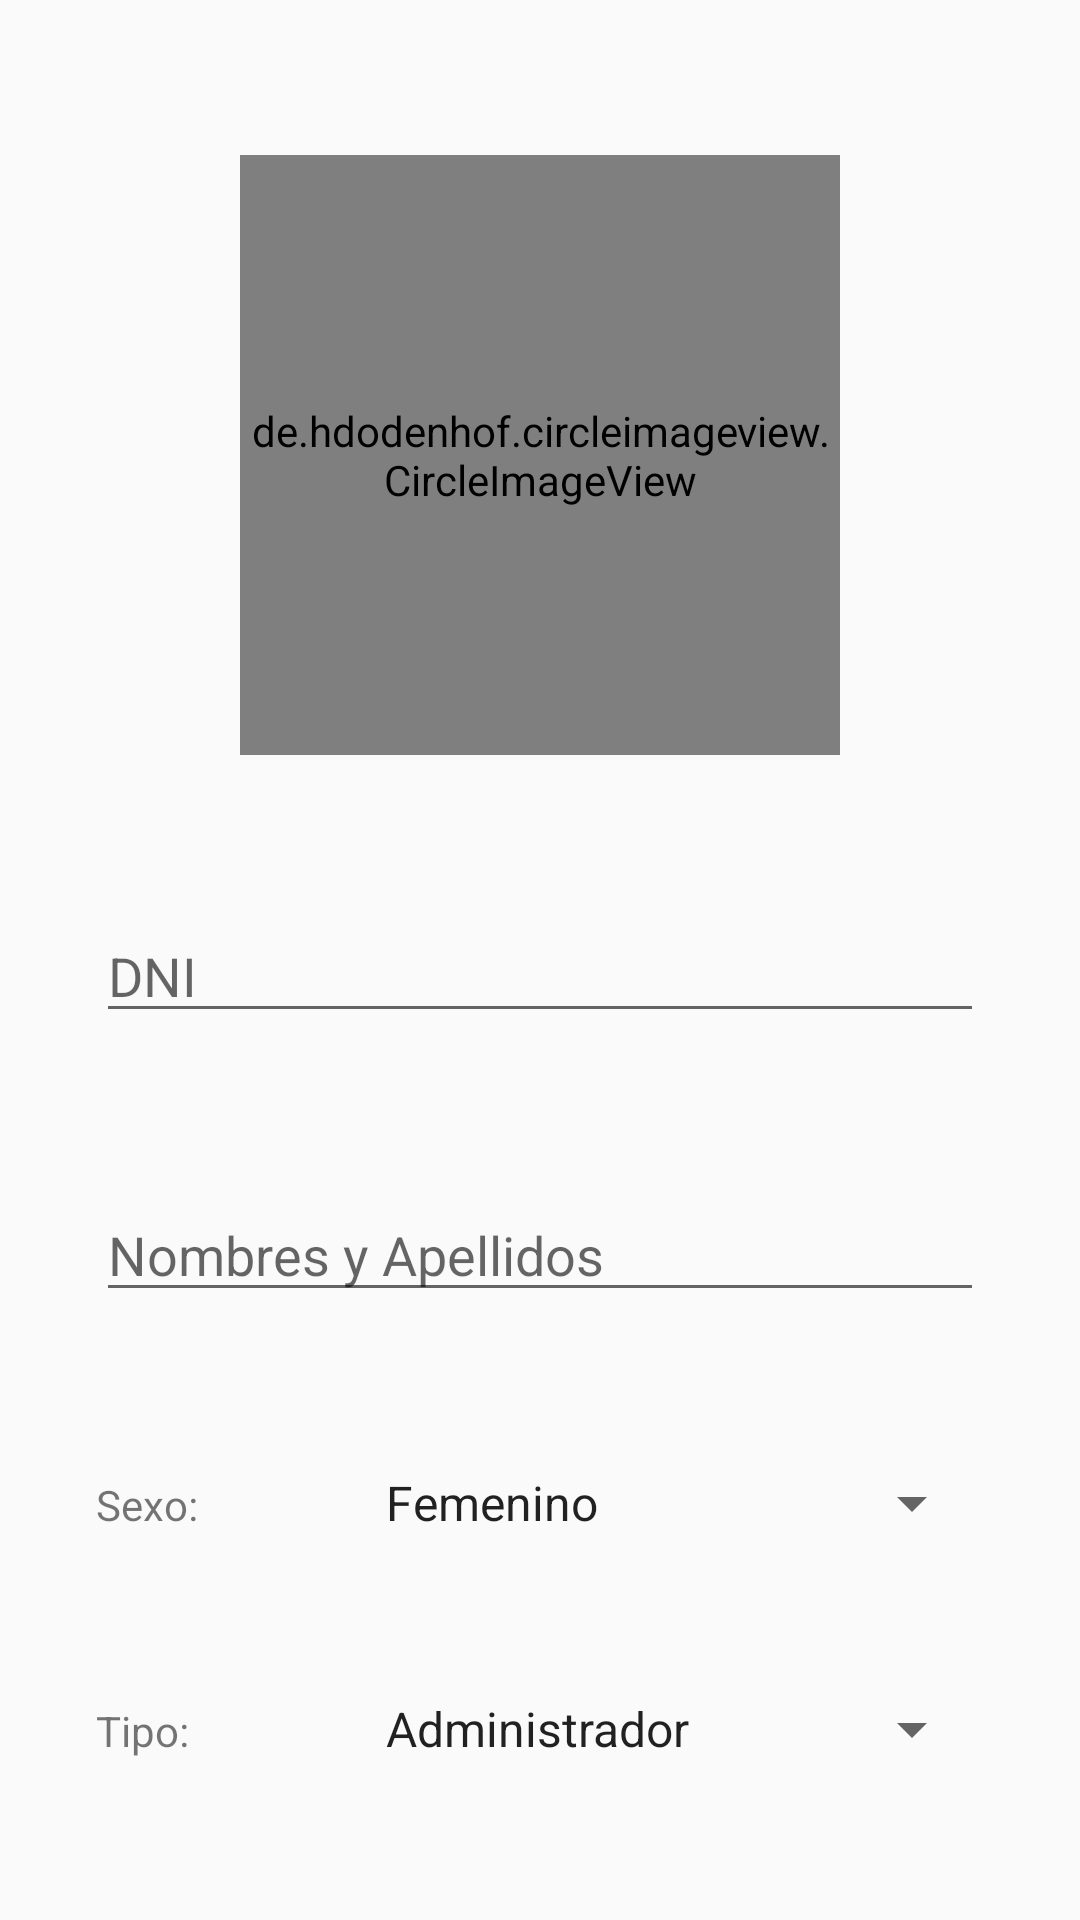

Produce the Android XML layout that renders to this screen, including the resource entries it uses.
<!-- AndroidManifest.xml: application theme AppTheme -->
<!-- res/layout/fragment_cuenta.xml -->
<?xml version="1.0" encoding="utf-8"?>
<android.support.constraint.ConstraintLayout
    xmlns:android="http://schemas.android.com/apk/res/android"
    xmlns:app="http://schemas.android.com/apk/res-auto"
    android:layout_width="match_parent"
    android:layout_height="match_parent">

    <de.hdodenhof.circleimageview.CircleImageView
        android:id="@+id/FragmentCuenta_imageView_foto"
        android:layout_width="200dp"
        android:layout_height="200dp"
        android:src="@drawable/foto_usuario_default"
        app:layout_constraintBottom_toTopOf="@+id/FragmentCuenta_editText_dni"
        app:layout_constraintEnd_toEndOf="@+id/FragmentCuenta_editText_dni"
        app:layout_constraintStart_toStartOf="@+id/FragmentCuenta_editText_dni"
        app:layout_constraintTop_toTopOf="parent" />

    <EditText
        android:id="@+id/FragmentCuenta_editText_dni"
        android:layout_width="0dp"
        android:layout_height="wrap_content"
        android:layout_marginEnd="32dp"
        android:layout_marginStart="32dp"
        android:ems="10"
        android:hint="DNI"
        android:inputType="number"
        app:layout_constraintBottom_toTopOf="@+id/FragmentCuenta_editText_nombre"
        app:layout_constraintEnd_toEndOf="parent"
        app:layout_constraintStart_toStartOf="parent"
        app:layout_constraintTop_toBottomOf="@+id/FragmentCuenta_imageView_foto" />

    <EditText
        android:id="@+id/FragmentCuenta_editText_nombre"
        android:layout_width="0dp"
        android:layout_height="wrap_content"
        android:ems="10"
        android:hint="Nombres y Apellidos"
        android:inputType="textPersonName"
        app:layout_constraintBottom_toTopOf="@+id/FragmentCuenta_linearLayout"
        app:layout_constraintEnd_toEndOf="@+id/FragmentCuenta_editText_dni"
        app:layout_constraintStart_toStartOf="@+id/FragmentCuenta_editText_dni"
        app:layout_constraintTop_toBottomOf="@+id/FragmentCuenta_editText_dni" />

    <LinearLayout
        android:id="@+id/FragmentCuenta_linearLayout"
        android:layout_width="0dp"
        android:layout_height="wrap_content"
        android:orientation="horizontal"
        app:layout_constraintBottom_toTopOf="@+id/FragmentCuenta_linearLayout2"
        app:layout_constraintEnd_toEndOf="@+id/FragmentCuenta_editText_nombre"
        app:layout_constraintStart_toStartOf="@+id/FragmentCuenta_editText_nombre"
        app:layout_constraintTop_toBottomOf="@+id/FragmentCuenta_editText_nombre">

        <TextView
            android:id="@+id/FragmentCuenta_textView_sexo"
            android:layout_width="0dp"
            android:layout_height="wrap_content"
            android:layout_weight="0.3"
            android:text="Sexo:" />

        <Spinner
            android:id="@+id/FragmentCuenta_spinner_sexos"
            android:layout_width="0dp"
            android:layout_height="wrap_content"
            android:layout_weight="0.7"
            android:entries="@array/sexos" />
    </LinearLayout>

    <LinearLayout
        android:id="@+id/FragmentCuenta_linearLayout2"
        android:layout_width="0dp"
        android:layout_height="wrap_content"
        android:orientation="horizontal"
        app:layout_constraintBottom_toBottomOf="parent"
        app:layout_constraintEnd_toEndOf="@+id/FragmentCuenta_linearLayout"
        app:layout_constraintStart_toStartOf="@+id/FragmentCuenta_linearLayout"
        app:layout_constraintTop_toBottomOf="@+id/FragmentCuenta_linearLayout">

        <TextView
            android:id="@+id/FragmentCuenta_textView_tipos_usuarios"
            android:layout_width="0dp"
            android:layout_height="wrap_content"
            android:layout_weight="0.3"
            android:text="Tipo:" />

        <Spinner
            android:id="@+id/FragmentCuenta_spinner_tipos_usuarios"
            android:layout_width="0dp"
            android:layout_height="wrap_content"
            android:layout_weight="0.7"
            android:entries="@array/tipos_usuarios" />
    </LinearLayout>
</android.support.constraint.ConstraintLayout>
<!-- resources referenced by this layout -->
<resources>
  <string-array name="sexos">
          <item>Femenino</item>
          <item>Masculino</item>
      </string-array>
  <string-array name="tipos_usuarios">
          <item>Administrador</item>
          <item>Normal</item>
          <item>Sin Acceso</item>
      </string-array>
  <!-- drawable foto_usuario_default: jpg bitmap (drawable, 7787 bytes) -->
  <style name="AppTheme" parent="Theme.AppCompat.Light.DarkActionBar">
          
          <item name="colorPrimary">@color/colorPrimary</item>
          <item name="colorPrimaryDark">@color/colorPrimaryDark</item>
          <item name="colorAccent">@color/colorAccent</item>
      </style>
  <color name="colorPrimary">#3F51B5</color>
  <color name="colorPrimaryDark">#303F9F</color>
  <color name="colorAccent">#FF4081</color>
</resources>
